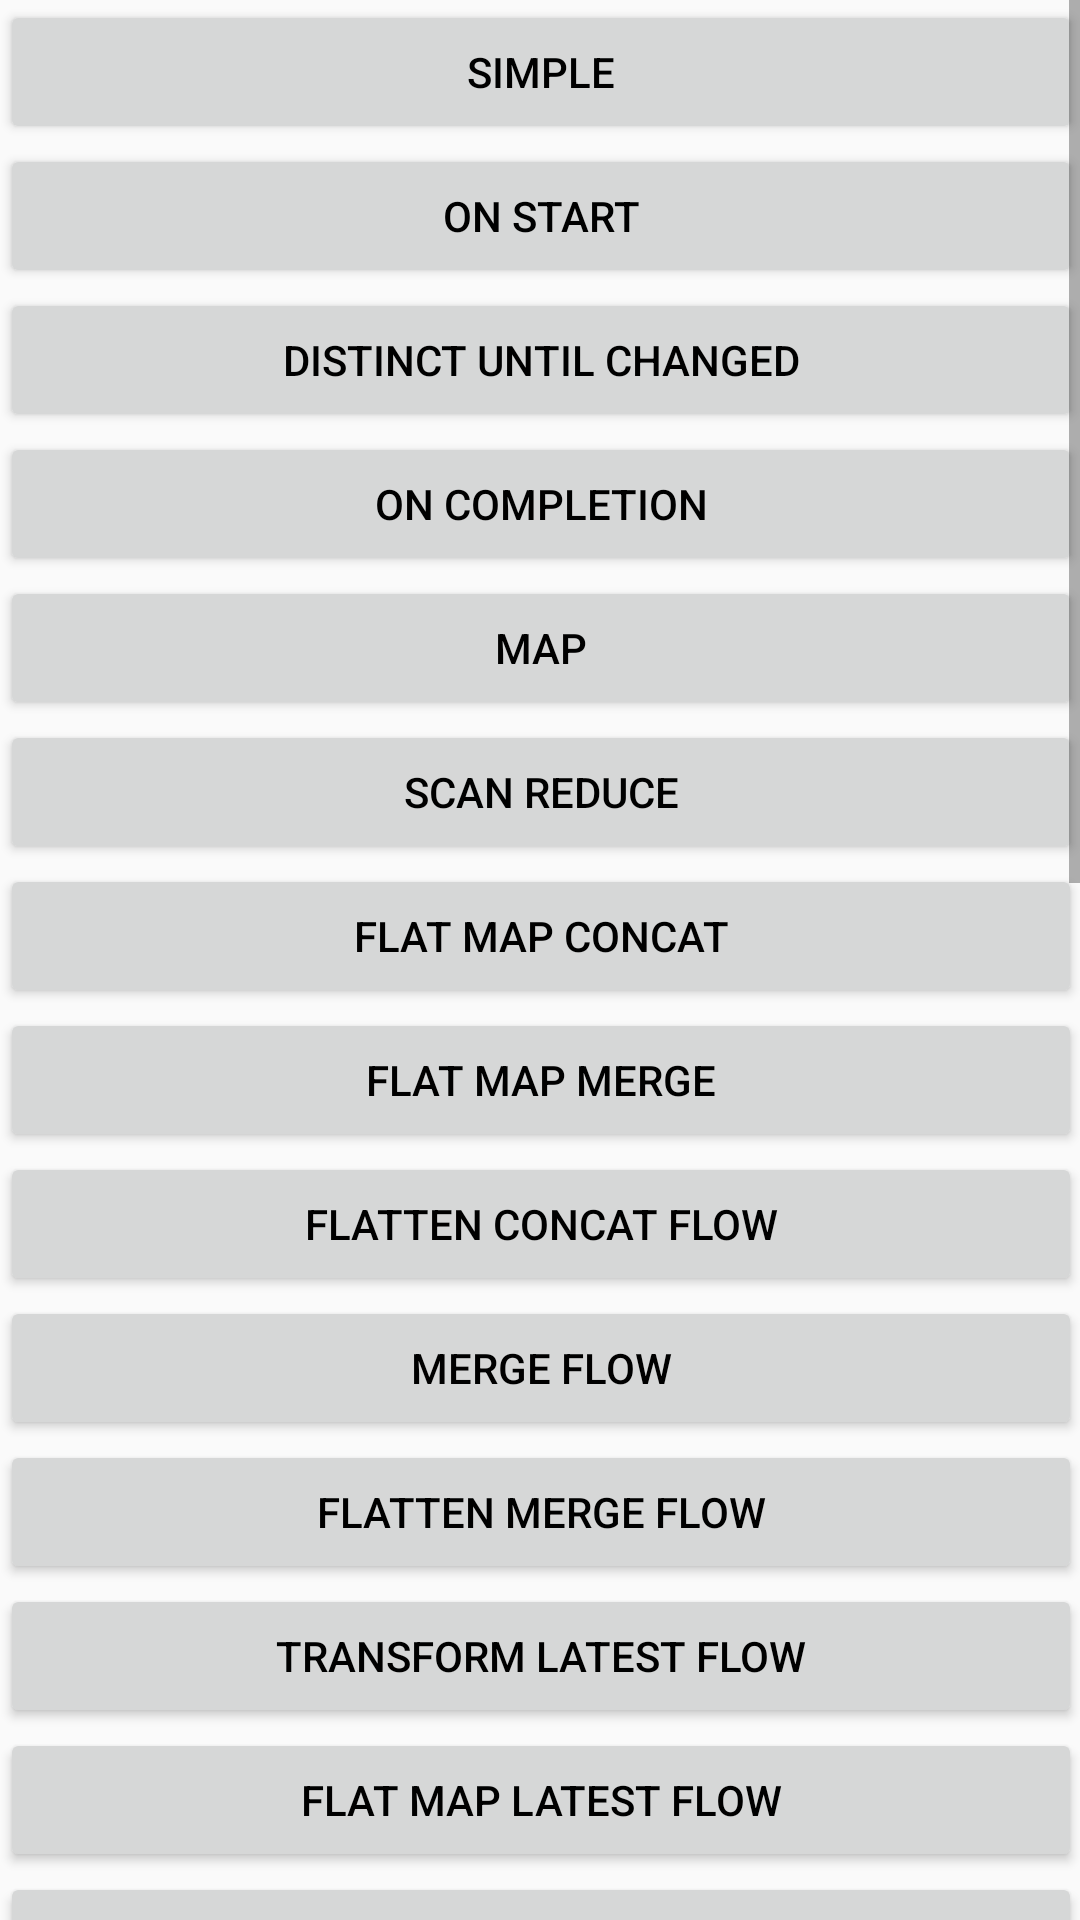

Produce the Android XML layout that renders to this screen, including the resource entries it uses.
<!-- AndroidManifest.xml: application theme AppTheme -->
<!-- res/layout/activity_operators.xml -->
<?xml version="1.0" encoding="utf-8"?>
<ScrollView xmlns:android="http://schemas.android.com/apk/res/android"
    xmlns:tools="http://schemas.android.com/tools"
    android:layout_width="match_parent"
    android:layout_height="match_parent"
    android:fadeScrollbars="false"
    android:paddingLeft="@dimen/activity_horizontal_margin"
    android:paddingTop="@dimen/activity_vertical_margin"
    android:paddingRight="@dimen/activity_horizontal_margin"
    android:paddingBottom="@dimen/activity_vertical_margin"
    tools:context=".OperatorsActivity">

    <LinearLayout
        android:layout_width="match_parent"
        android:layout_height="wrap_content"
        android:orientation="vertical">

        <Button
            android:layout_width="match_parent"
            android:layout_height="wrap_content"
            android:onClick="startSimpleActivity"
            android:text="@string/simple"
            android:textColor="@android:color/black" />

        <Button
            android:layout_width="match_parent"
            android:layout_height="wrap_content"
            android:onClick="startOnStartActivity"
            android:text="@string/on_start"
            android:textColor="@android:color/black" />

        <Button
            android:layout_width="match_parent"
            android:layout_height="wrap_content"
            android:onClick="startDistinctUntilChangedActivity"
            android:text="@string/distinct_until_changed"
            android:textColor="@android:color/black" />

        <Button
            android:layout_width="match_parent"
            android:layout_height="wrap_content"
            android:onClick="startOnCompletionActivity"
            android:text="@string/on_completion"
            android:textColor="@android:color/black" />

        <Button
            android:layout_width="match_parent"
            android:layout_height="wrap_content"
            android:onClick="startMapActivity"
            android:text="@string/map"
            android:textColor="@android:color/black" />

        <Button
            android:layout_width="match_parent"
            android:layout_height="wrap_content"
            android:onClick="startScanReduceActivity"
            android:text="@string/scan_reduce"
            android:textColor="@android:color/black" />

        <Button
            android:layout_width="match_parent"
            android:layout_height="wrap_content"
            android:onClick="startFlatMapConcatActivity"
            android:text="@string/flat_map_concat"
            android:textColor="@android:color/black" />


        <Button
            android:layout_width="match_parent"
            android:layout_height="wrap_content"
            android:onClick="startFlatMapMergeActivity"
            android:text="@string/flat_map_merge"
            android:textColor="@android:color/black" />

        <Button
            android:layout_width="match_parent"
            android:layout_height="wrap_content"
            android:onClick="startFlattenConcatFlowActivity"
            android:text="@string/flatten_concat_flow"
            android:textColor="@android:color/black" />

        <Button
            android:layout_width="match_parent"
            android:layout_height="wrap_content"
            android:onClick="startMergeFlowActivity"
            android:text="@string/merge_flow"
            android:textColor="@android:color/black" />

        <Button
            android:layout_width="match_parent"
            android:layout_height="wrap_content"
            android:onClick="startFlatterMergeFlowActivity"
            android:text="@string/flatten_merge_flow"
            android:textColor="@android:color/black" />

        <Button
            android:layout_width="match_parent"
            android:layout_height="wrap_content"
            android:onClick="startTransformLatestFlowActivity"
            android:text="@string/transform_latest_flow"
            android:textColor="@android:color/black" />

        <Button
            android:layout_width="match_parent"
            android:layout_height="wrap_content"
            android:onClick="startFlatMapLatestFlowActivity"
            android:text="@string/flat_map_latest_flow"
            android:textColor="@android:color/black" />

        <Button
            android:layout_width="match_parent"
            android:layout_height="wrap_content"
            android:onClick="startFilterActivity"
            android:text="@string/filter"
            android:textColor="@android:color/black" />

        <Button
            android:layout_width="match_parent"
            android:layout_height="wrap_content"
            android:onClick="startFilterNotActivity"
            android:text="@string/filter_not"
            android:textColor="@android:color/black" />

        <Button
            android:layout_width="match_parent"
            android:layout_height="wrap_content"
            android:onClick="startFilterIsInstanceFlowActivity"
            android:text="@string/filter_is_instance"
            android:textColor="@android:color/black" />

        <Button
            android:layout_width="match_parent"
            android:layout_height="wrap_content"
            android:onClick="startFilterNotNullFlowActivity"
            android:text="@string/filter_not_null"
            android:textColor="@android:color/black" />

        <Button
            android:layout_width="match_parent"
            android:layout_height="wrap_content"
            android:onClick="startZipActivity"
            android:text="@string/zip"
            android:textColor="@android:color/black"
            tools:ignore="OnClick" />

        <Button
            android:layout_width="match_parent"
            android:layout_height="wrap_content"
            android:onClick="startSingleNetworkCallActivity"
            android:text="@string/single_network_call"
            android:textColor="@android:color/black" />

        <Button
            android:layout_width="match_parent"
            android:layout_height="wrap_content"
            android:onClick="startSeriesNetworkCallsActivity"
            android:text="@string/series_network_calls"
            android:textColor="@android:color/black" />

        <Button
            android:layout_width="match_parent"
            android:layout_height="wrap_content"
            android:onClick="startParallelNetworkCallsActivity"
            android:text="@string/parallel_network_calls"
            android:textColor="@android:color/black" />

        <Button
            android:layout_width="match_parent"
            android:layout_height="wrap_content"
            android:onClick="startRoomDatabaseActivity"
            android:text="@string/room_database"
            android:textColor="@android:color/black" />

        <Button
            android:layout_width="match_parent"
            android:layout_height="wrap_content"
            android:onClick="startCatchActivity"
            android:text="@string/catch_error"
            android:textColor="@android:color/black" />

        <Button
            android:layout_width="match_parent"
            android:layout_height="wrap_content"
            android:onClick="startEmitAllActivity"
            android:text="@string/emit_all_error"
            android:textColor="@android:color/black" />

        <Button
            android:layout_width="match_parent"
            android:layout_height="wrap_content"
            android:onClick="startCompletionActivity"
            android:text="@string/completion"
            android:textColor="@android:color/black" />

        <Button
            android:layout_width="match_parent"
            android:layout_height="wrap_content"
            android:onClick="startLongRunningTaskActivity"
            android:text="@string/long_running_task"
            android:textColor="@android:color/black" />

        <Button
            android:layout_width="match_parent"
            android:layout_height="wrap_content"
            android:onClick="startTwoLongRunningTasksActivity"
            android:text="@string/two_long_running_tasks"
            android:textColor="@android:color/black" />


        <Button
            android:layout_width="match_parent"
            android:layout_height="wrap_content"
            android:onClick="startReduceActivity"
            android:text="@string/reduce"
            android:textColor="@android:color/black" />

        <Button
            android:layout_width="match_parent"
            android:layout_height="wrap_content"
            android:onClick="startSearchActivity"
            android:text="@string/search"
            android:textColor="@android:color/black" />
t
    </LinearLayout>
</ScrollView>
<!-- resources referenced by this layout -->
<resources>
  <string name="catch_error">Catch Error</string>
  <string name="completion">Completion</string>
  <string name="distinct_until_changed">Distinct Until Changed</string>
  <string name="emit_all_error">EmitAll Error</string>
  <string name="filter">Filter</string>
  <string name="filter_is_instance">Filter Is Instance</string>
  <string name="filter_not">Filter Not</string>
  <string name="filter_not_null">Filter Not Null</string>
  <string name="flat_map_concat">Flat Map Concat</string>
  <string name="flat_map_latest_flow">Flat Map Latest Flow</string>
  <string name="flat_map_merge">Flat Map Merge</string>
  <string name="flatten_concat_flow">Flatten Concat Flow</string>
  <string name="flatten_merge_flow">Flatten Merge Flow</string>
  <string name="long_running_task">Long Running Task</string>
  <string name="map">Map</string>
  <string name="merge_flow">Merge Flow</string>
  <string name="on_completion">On Completion</string>
  <string name="on_start">on Start</string>
  <string name="parallel_network_calls">Parallel Network Calls</string>
  <string name="reduce">Reduce</string>
  <string name="room_database">Room Database</string>
  <string name="scan_reduce">Scan Reduce</string>
  <string name="search">Search</string>
  <string name="series_network_calls">Series Network Calls</string>
  <string name="simple">Simple</string>
  <string name="single_network_call">Single Network Call</string>
  <string name="transform_latest_flow">Transform Latest Flow</string>
  <string name="two_long_running_tasks">Two Long Running Tasks</string>
  <string name="zip">Zip</string>
  <style name="AppTheme" parent="Theme.AppCompat.Light.DarkActionBar">
          
          <item name="colorPrimary">@color/colorPrimary</item>
          <item name="colorPrimaryDark">@color/colorPrimaryDark</item>
          <item name="colorAccent">@color/colorAccent</item>
      </style>
  <!-- not gathered from this repository: default colours our renderer supplied (Android Studio template values) -->
  <color name="colorPrimary">#FF6200EE</color>
  <color name="colorPrimaryDark">#FF3700B3</color>
  <color name="colorAccent">#FF03DAC5</color>
</resources>
